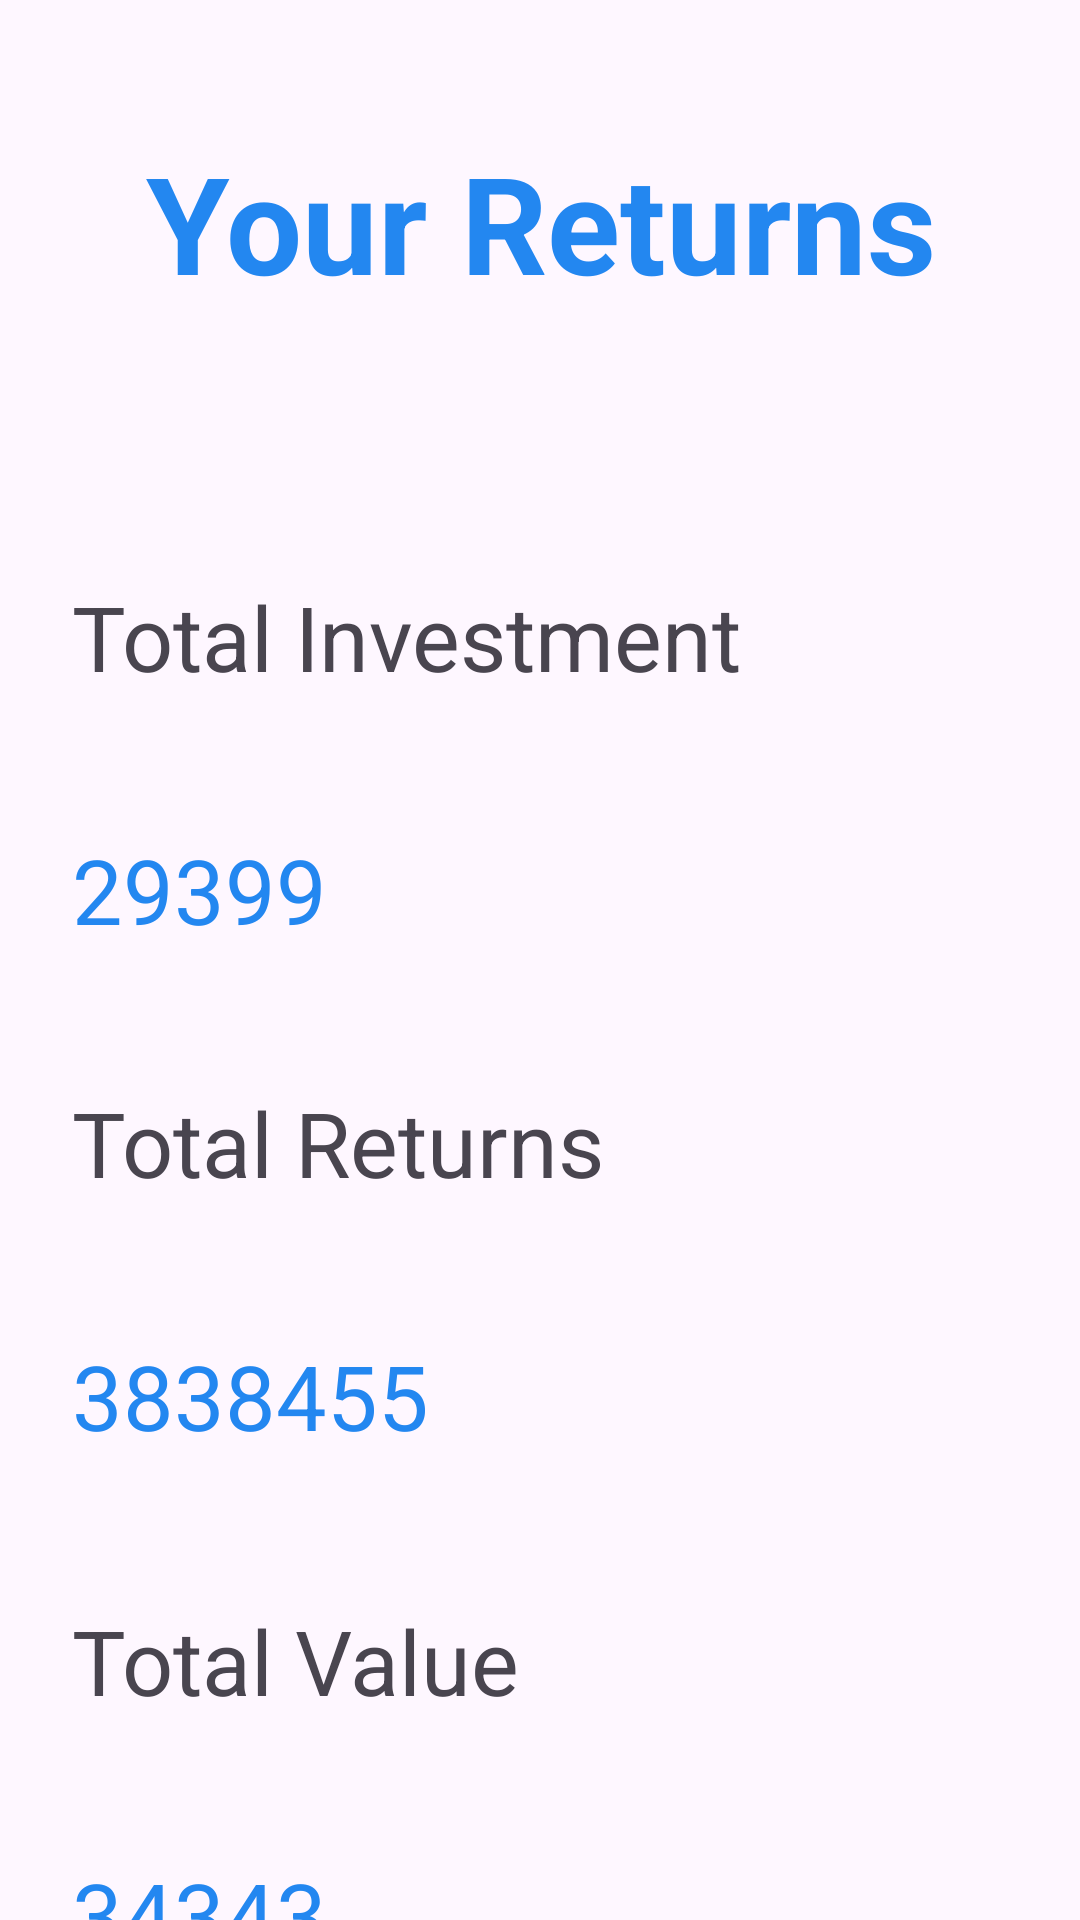

Here is an Android app screen rendered from its layout file. Give the layout XML and the strings, colors and styles it references.
<!-- AndroidManifest.xml: application theme Theme.InvestmentCalculator -->
<!-- res/layout/activity_result_page.xml -->
<?xml version="1.0" encoding="utf-8"?>
<androidx.constraintlayout.widget.ConstraintLayout xmlns:android="http://schemas.android.com/apk/res/android"
    xmlns:app="http://schemas.android.com/apk/res-auto"
    xmlns:tools="http://schemas.android.com/tools"
    android:id="@+id/main"
    android:layout_width="match_parent"
    android:layout_height="match_parent"
    tools:context=".ResultPage">

    <TextView
        android:id="@+id/textView4"
        android:layout_width="match_parent"
        android:layout_height="wrap_content"
        android:layout_marginTop="44dp"
        android:gravity="center"
        android:text="Your Returns"
        android:textColor="@color/colorPrimary"
        android:textSize="45sp"
        android:textStyle="bold"
        app:layout_constraintEnd_toEndOf="parent"
        app:layout_constraintHorizontal_bias="0.0"
        app:layout_constraintStart_toStartOf="parent"
        app:layout_constraintTop_toTopOf="parent" />

    <TextView
        android:id="@+id/textView5"
        android:layout_width="wrap_content"
        android:layout_height="wrap_content"
        android:layout_marginStart="4dp"
        android:layout_marginTop="88dp"
        android:text="Total Investment"
        android:textSize="30sp"
        app:layout_constraintStart_toStartOf="@+id/guideline2"
        app:layout_constraintTop_toBottomOf="@+id/textView4" />


    <TextView
        android:id="@+id/totalInvestment"
        android:layout_width="wrap_content"
        android:layout_height="wrap_content"
        android:layout_marginTop="44dp"
        android:text="29399"
        android:textColor="@color/colorPrimary"
        android:textSize="30sp"
        app:layout_constraintStart_toStartOf="@+id/textView5"
        app:layout_constraintTop_toBottomOf="@+id/textView5" />

    <androidx.constraintlayout.widget.Guideline
        android:id="@+id/guideline2"
        android:layout_width="wrap_content"
        android:layout_height="wrap_content"
        android:orientation="vertical"
        app:layout_constraintGuide_begin="20dp" />

    <TextView
        android:id="@+id/textView6"
        android:layout_width="wrap_content"
        android:layout_height="wrap_content"
        android:layout_marginTop="44dp"
        android:text="Total Returns"
        android:textSize="30sp"
        app:layout_constraintStart_toStartOf="@+id/totalInvestment"
        app:layout_constraintTop_toBottomOf="@+id/totalInvestment" />

    <TextView
        android:id="@+id/totalReturns"
        android:layout_width="wrap_content"
        android:layout_height="wrap_content"
        android:layout_marginStart="0dp"
        android:layout_marginTop="44dp"
        android:text="3838455"
        android:textColor="@color/colorPrimary"
        android:textSize="30sp"
        app:layout_constraintStart_toStartOf="@+id/textView6"
        app:layout_constraintTop_toBottomOf="@+id/textView6" />

    <TextView
        android:id="@+id/textView8"
        android:layout_width="wrap_content"
        android:layout_height="wrap_content"
        android:layout_marginTop="48dp"
        android:text="Total Value"
        android:textSize="30sp"
        app:layout_constraintStart_toStartOf="@+id/totalReturns"
        app:layout_constraintTop_toBottomOf="@+id/totalReturns" />

    <TextView
        android:id="@+id/totalValue"
        android:layout_width="wrap_content"
        android:layout_height="wrap_content"
        android:layout_marginTop="44dp"
        android:text="34343"
        android:textSize="30sp"
        android:textColor="@color/colorPrimary"
        app:layout_constraintStart_toStartOf="@+id/textView8"
        app:layout_constraintTop_toBottomOf="@+id/textView8" />


</androidx.constraintlayout.widget.ConstraintLayout>
<!-- resources referenced by this layout -->
<resources>
  <color name="colorPrimary">#2387f0</color>
  <style name="Theme.InvestmentCalculator" parent="Base.Theme.InvestmentCalculator" />
  <style name="Base.Theme.InvestmentCalculator" parent="Theme.Material3.DayNight.NoActionBar">
          
          
      </style>
</resources>
